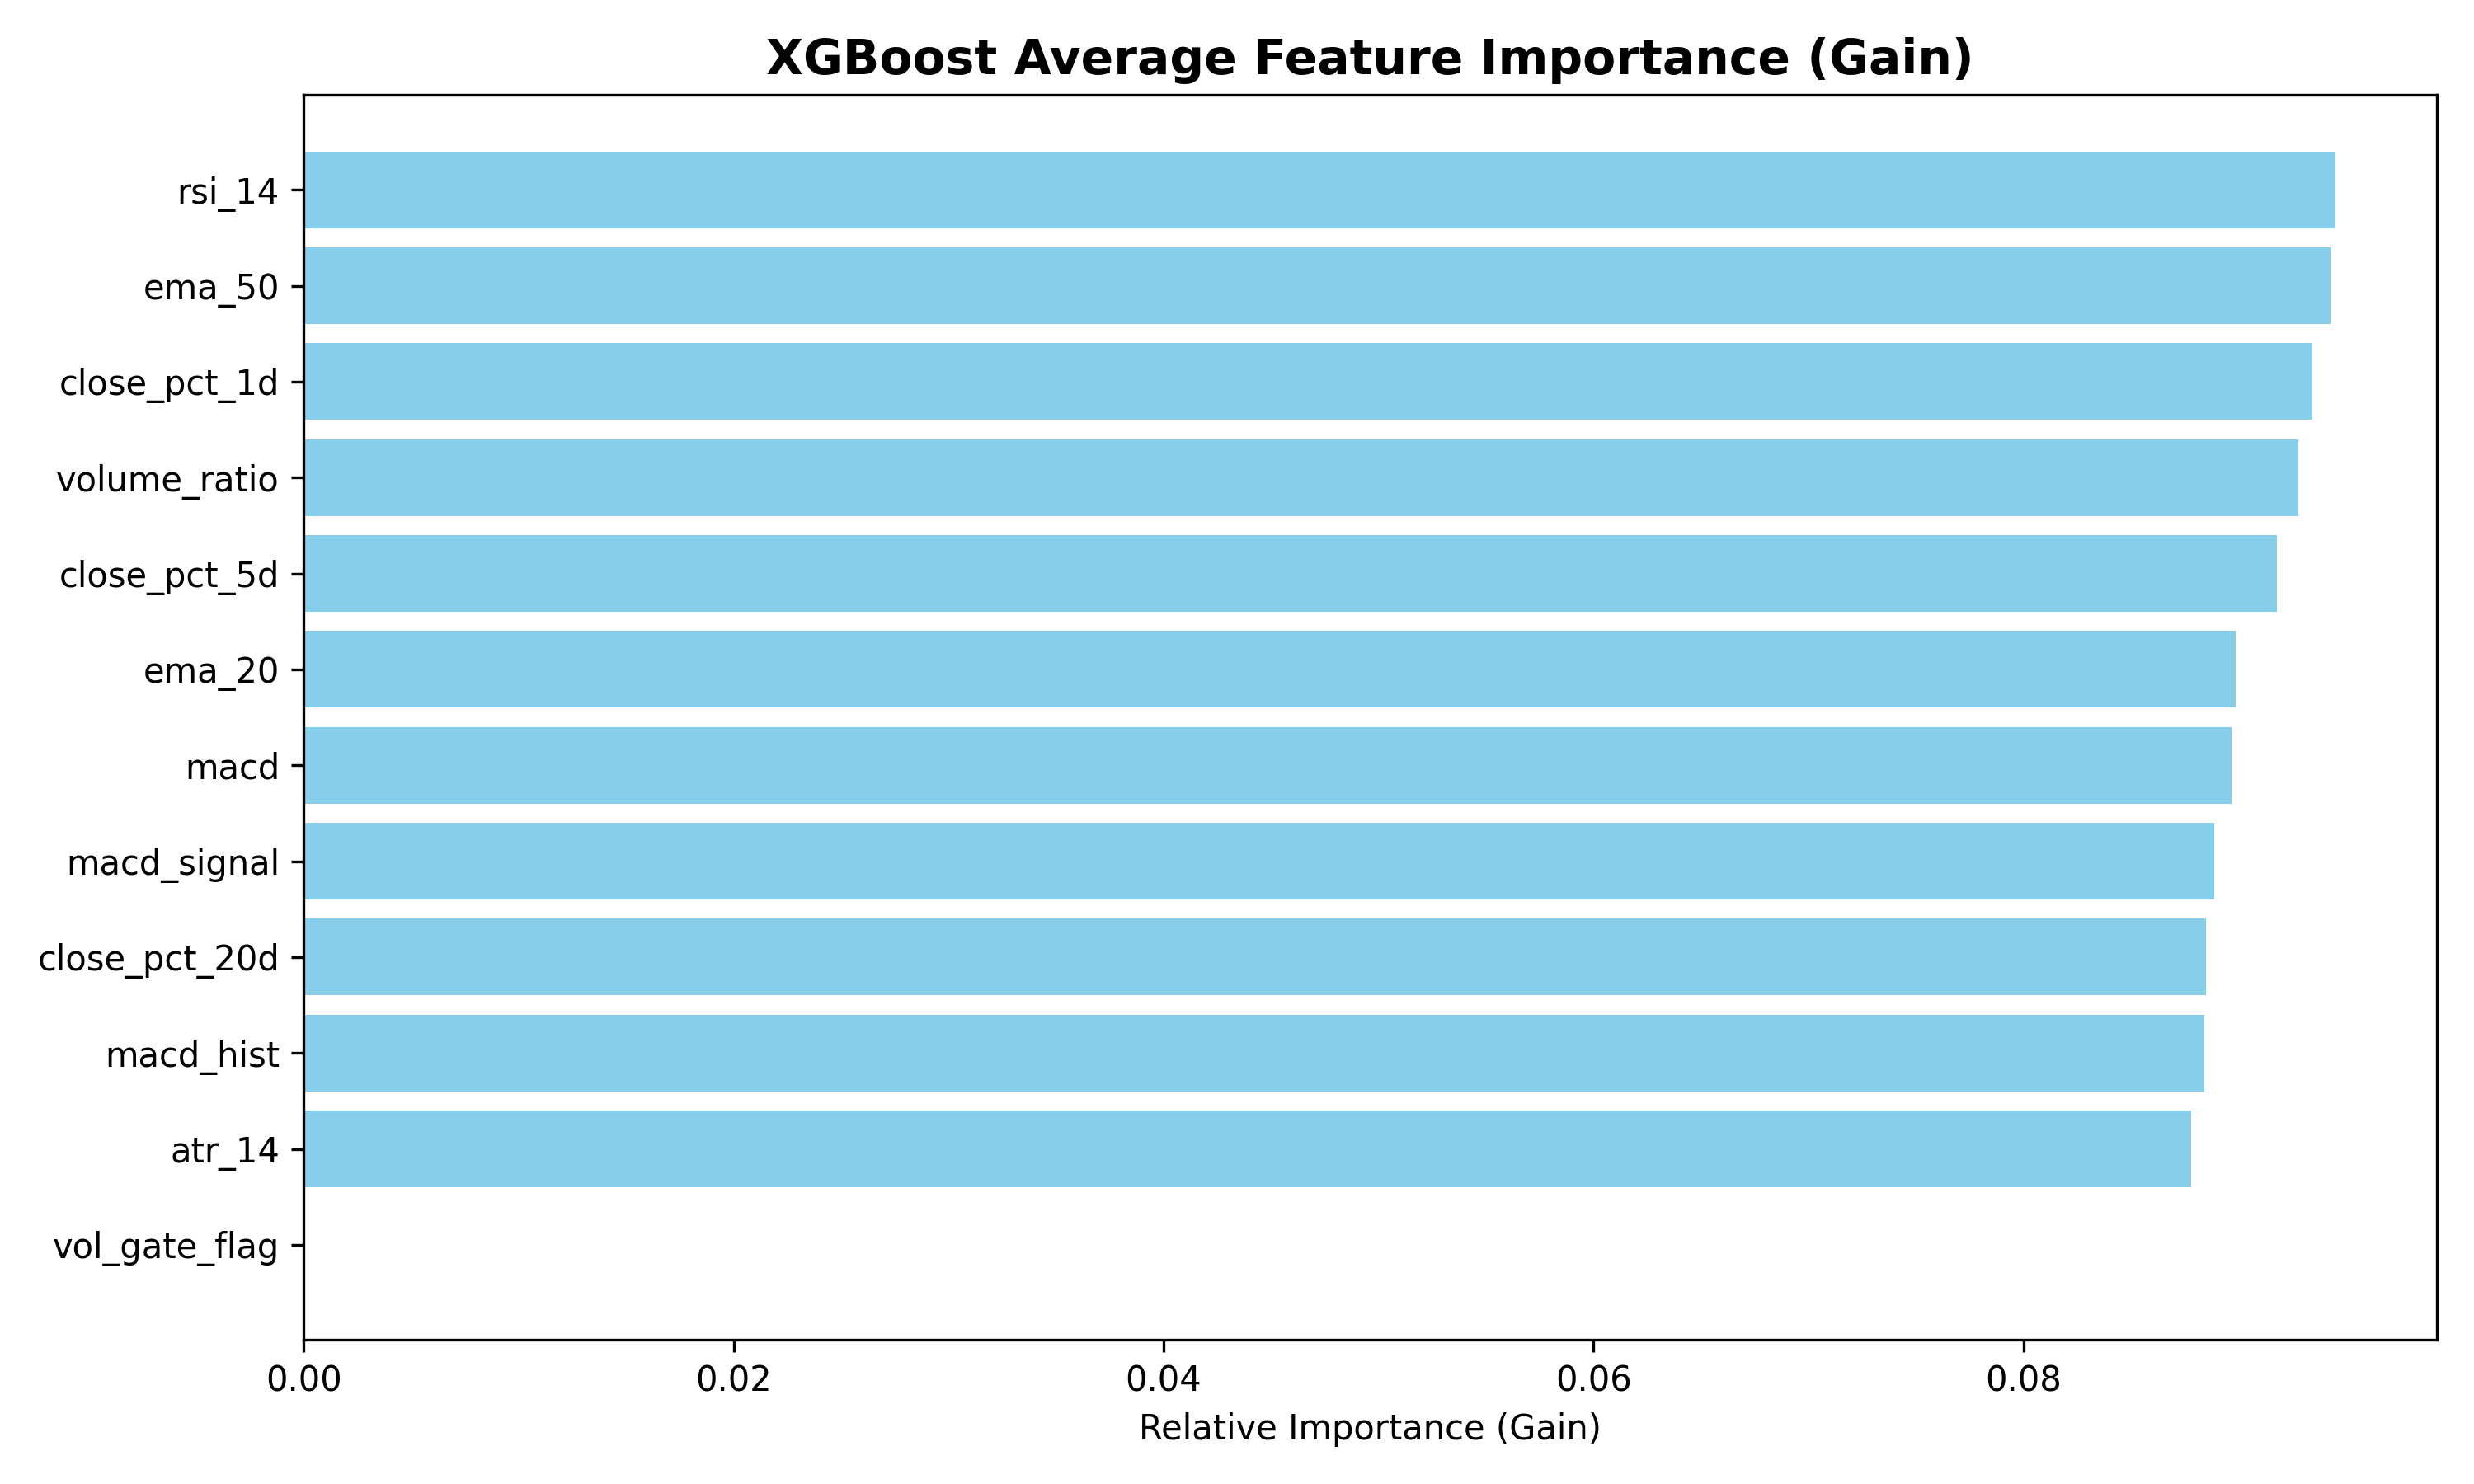

Data behind this chart, as committed beside it:
Feature, Group, Importance
rsi_14, RSI, 0.09451
ema_50, EMA, 0.09427
close_pct_1d, returns, 0.09345
volume_ratio, volume ratio, 0.09278
close_pct_5d, returns, 0.0918
ema_20, EMA, 0.08988
macd, MACD, 0.08969
macd_signal, MACD, 0.08888
close_pct_20d, returns, 0.08849
macd_hist, MACD, 0.08844
atr_14, ATR, 0.08782
vol_gate_flag, volatility gate, 0.0
